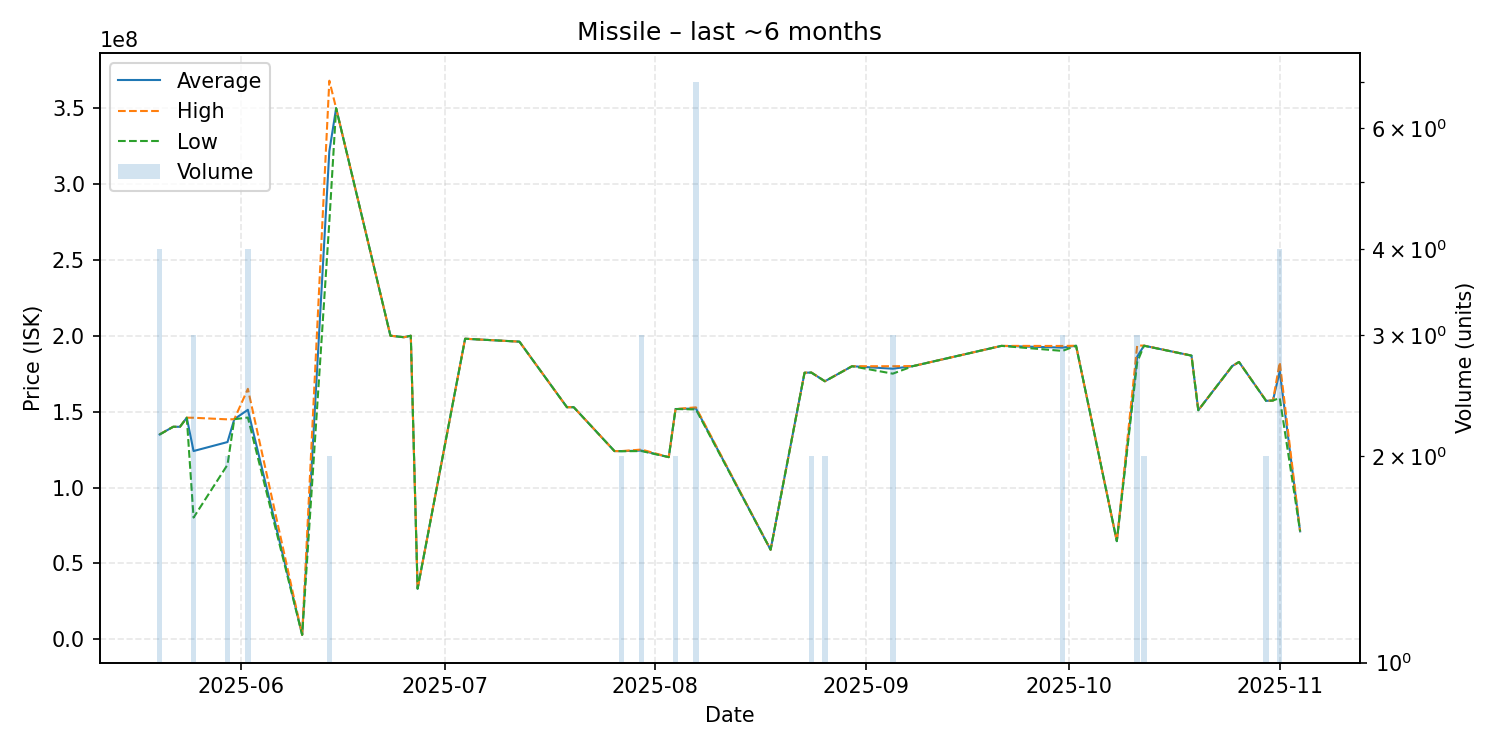

The data file committed next to this chart (first rows):
date, average, highest, lowest, order_count, volume
2025-05-20, 134950000, 135000000, 134900000, 3, 4
2025-05-22, 140000000, 140000000, 140000000, 1, 1
2025-05-23, 140000000, 140000000, 140000000, 1, 1
2025-05-24, 146000000, 146000000, 146000000, 1, 1
2025-05-25, 124026667, 145950000, 80180000, 3, 3
2025-05-30, 129950000, 144900000, 115000000, 2, 2
2025-05-31, 145000000, 145000000, 145000000, 1, 1
2025-06-02, 151200000, 165000000, 146100000, 4, 4
2025-06-10, 2915000, 2915000, 2915000, 1, 1
2025-06-14, 321500000, 368000000, 275000000, 2, 2
2025-06-15, 349900000, 349900000, 349900000, 1, 1
2025-06-23, 200000000, 200000000, 200000000, 1, 1
2025-06-25, 199000000, 199000000, 199000000, 1, 1
2025-06-26, 200000000, 200000000, 200000000, 1, 1
2025-06-27, 33340000, 33340000, 33340000, 1, 1
2025-07-04, 198000000, 198000000, 198000000, 1, 1
2025-07-12, 196100000, 196100000, 196100000, 1, 1
2025-07-19, 152900000, 152900000, 152900000, 1, 1
2025-07-20, 152900000, 152900000, 152900000, 1, 1
2025-07-26, 124000000, 124000000, 124000000, 1, 1
2025-07-27, 123950000, 124000000, 123900000, 2, 2
2025-07-30, 124333333, 125000000, 124000000, 3, 3
2025-08-03, 120000000, 120000000, 120000000, 1, 1
2025-08-04, 151700000, 151700000, 151700000, 2, 2
2025-08-07, 152100000, 152800000, 151450000, 7, 7
2025-08-18, 59000000, 59000000, 59000000, 1, 1
2025-08-23, 175600000, 175600000, 175600000, 1, 1
2025-08-24, 175750000, 175800000, 175700000, 2, 2
2025-08-26, 170000000, 170000000, 170000000, 2, 2
2025-08-30, 179900000, 179900000, 179900000, 1, 1
2025-09-05, 178266667, 179900000, 175000000, 3, 3
2025-09-08, 180000000, 180000000, 180000000, 1, 1
2025-09-21, 193300000, 193300000, 193300000, 1, 1
2025-09-30, 192166667, 193250000, 190000000, 3, 3
2025-10-02, 193400000, 193400000, 193400000, 1, 1
2025-10-08, 64670000, 64670000, 64670000, 1, 1
2025-10-11, 186166667, 193500000, 182500000, 3, 3
2025-10-12, 193450000, 193500000, 193400000, 2, 2
2025-10-19, 186900000, 186900000, 186900000, 1, 1
2025-10-20, 150900000, 150900000, 150900000, 1, 1
2025-10-25, 180000000, 180000000, 180000000, 1, 1
2025-10-26, 182700000, 182700000, 182700000, 1, 1
2025-10-30, 157100000, 157200000, 157000000, 2, 2
2025-10-31, 157300000, 157300000, 157300000, 1, 1
2025-11-01, 176625000, 182500000, 159000000, 4, 4
2025-11-04, 71120000, 71120000, 71120000, 1, 1
